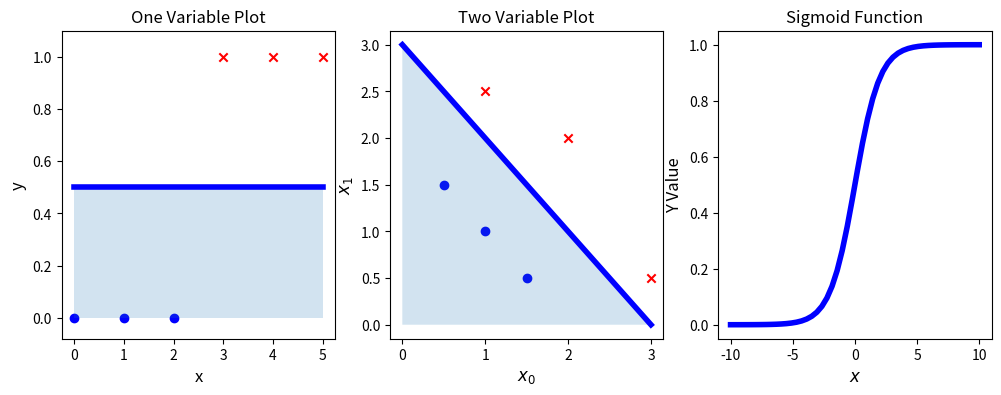

The script that saved this image: (Note: this script raises an exception after producing the figure.)
"""
Logistic Regression Visualization

This project visualizes the key concepts of Logistic Regression,
including the sigmoid function, binary classification datasets,
and decision boundaries in 1D, 2D, and 3D.

Author: A. Umair
"""

import numpy as np
import matplotlib.pyplot as plt

x_train = np.array([0., 1, 2, 3, 4, 5])
y_train = np.array([0,  0, 0, 1, 1, 1])
x_train2 = np.array([[0.5, 1.5], [1,1], [1.5, 0.5], [3, 0.5], [2, 2], [1, 2.5]])
y_train2 = np.array([0, 0, 0, 1, 1, 1])

pos = y_train == 1
neg = y_train == 0

fig, ax = plt.subplots(1,3,figsize=(12,4))

ax[0].scatter(x_train[pos],y_train[pos],c='r',marker='x')
ax[0].scatter(x_train[neg],y_train[neg],c='b',marker='o')
ax[0].set_title('One Variable Plot')
ax[0].set_xlabel('x',fontsize = 12)
ax[0].set_ylabel('y', fontsize = 12)
ax[0].set_ylim([-0.08,1.1])

def plot_data(x_train,y_train,ax):
    pos = y_train == 1
    neg = y_train == 0
    ax.scatter(x_train[pos,0],x_train[pos,1],c='r',marker='x')
    ax.scatter(x_train[neg,0],x_train[neg,1],c='b',marker='o')
    ax.set_title('Two Variable Plot')
    ax.set_xlabel('$x_0$',fontsize = 12)
    ax.set_ylabel('$x_1$',fontsize = 12)


plot_data(x_train2,y_train2,ax[1])


def sigmoid(z):
    g_z = 1 / (1 + np.exp(-z))
    return g_z
z_temp = np.linspace(-10,10,50)
y = sigmoid(z_temp)


ax[2].plot(z_temp, y, linewidth = 4, c='b')
ax[2].set_title('Sigmoid Function')
ax[2].set_xlabel('$x$',fontsize = 12)
ax[2].set_ylabel('Y Value', fontsize = 12)


w_in = np.zeros((1))
b_in = 0
g_z1 = sigmoid(w_in * x_train + b_in)
ax[0].plot(x_train,g_z1,linewidth = 4, c='b')
ax[0].fill_between(x_train,g_z1, alpha=0.2)

w_in2d = np.array([1.0, 1.0])
b_in2d = -3
g_z2 = sigmoid(w_in2d * x_train2 + b_in2d)
x_0_boundary = np.linspace(0,3,100)
x_1_boundary = -(w_in2d[0]*x_0_boundary + b_in2d)/w_in2d[1]
ax[1].plot(x_0_boundary, x_1_boundary, linewidth = 4, c='b',label ='Boundary Line')
ax[1].fill_between(x_0_boundary,x_1_boundary, alpha=0.2)

plt.savefig("Logistic-Regression_Visualization/images/logistic_regression_visualization 1d_2d_sigmoid.png", dpi=300)
plt.show()





X_train3 = np.array([
    [0.5, 1.5, 1.0], [1.0, 1.0, 0.5], [1.5, 0.5, 1.0], # Class 0
    [3.0, 0.5, 2.5], [2.0, 2.0, 3.0], [1.0, 2.5, 2.0]  # Class 1
])
y_train3 = np.array([0, 0, 0, 1, 1, 1])


pos = (y_train3 == 1)
neg = (y_train3 == 0)


fig = plt.figure(figsize=(10, 7))
ax = fig.add_subplot(111, projection='3d')


ax.scatter(X_train3[pos, 0], X_train3[pos, 1], X_train3[pos, 2], c='r', marker='x', s=100, label='y=1')
ax.scatter(X_train3[neg, 0], X_train3[neg, 1], X_train3[neg, 2], c='b', marker='o', s=100, label='y=0')


w = np.array([1.2, 1.0, 1.5])
b = -4.5

# 5. Create a 2D grid for x0 and x1 coordinates to span the surface plane
x0_range = np.linspace(0, 4, 20)
x1_range = np.linspace(0, 4, 20)
X0, X1 = np.meshgrid(x0_range, x1_range)

# 6. Solve for X2 using the decision boundary equation: w0*x0 + w1*x1 + w2*x2 + b = 0
X2 = (-b - w[0]*X0 - w[1]*X1) / w[2]


ax.plot_surface(X0, X1, X2, color='green', alpha=0.4, label='Decision Boundary')


ax.set_xlabel('$x_0$', fontsize=12)
ax.set_ylabel('$x_1$', fontsize=12)
ax.set_zlabel('$x_2$', fontsize=12)
ax.set_title('3D Classification Decision Boundary Plane')


ax.set_xlim(0, 4)
ax.set_ylim(0, 4)
ax.set_zlim(0, 4)

plt.savefig("Logistic-Regression_Visualization/images/logistic_regression_visualization 3d.png", dpi=300)
plt.show()
